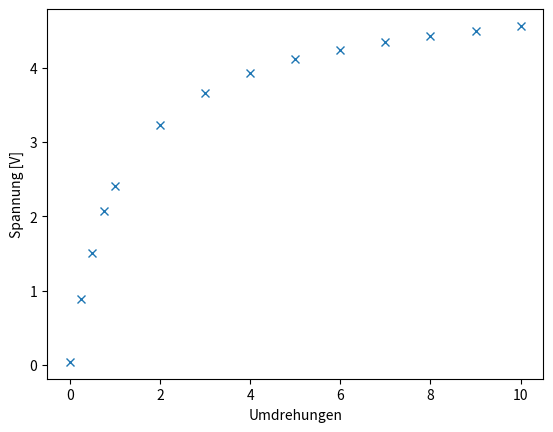

Here is the Python script that generated this plot:
#!/usr/bin/python

import matplotlib.pyplot as plt




x = [0,    0.25, 0.5,  0.75,  1,  2,       3,     4,   5,   6,    7,8,9,10]
y = [0.04, 0.88, 1.51, 2.07, 2.41, 3.23, 3.66, 3.93, 4.11, 4.24, 4.34, 4.42, 4.49, 4.56]


fig = plt.figure()
plt.plot(x,y, 'x')
plt.xlabel("Umdrehungen")
plt.ylabel("Spannung [V]")
plt.savefig("poti.png")
